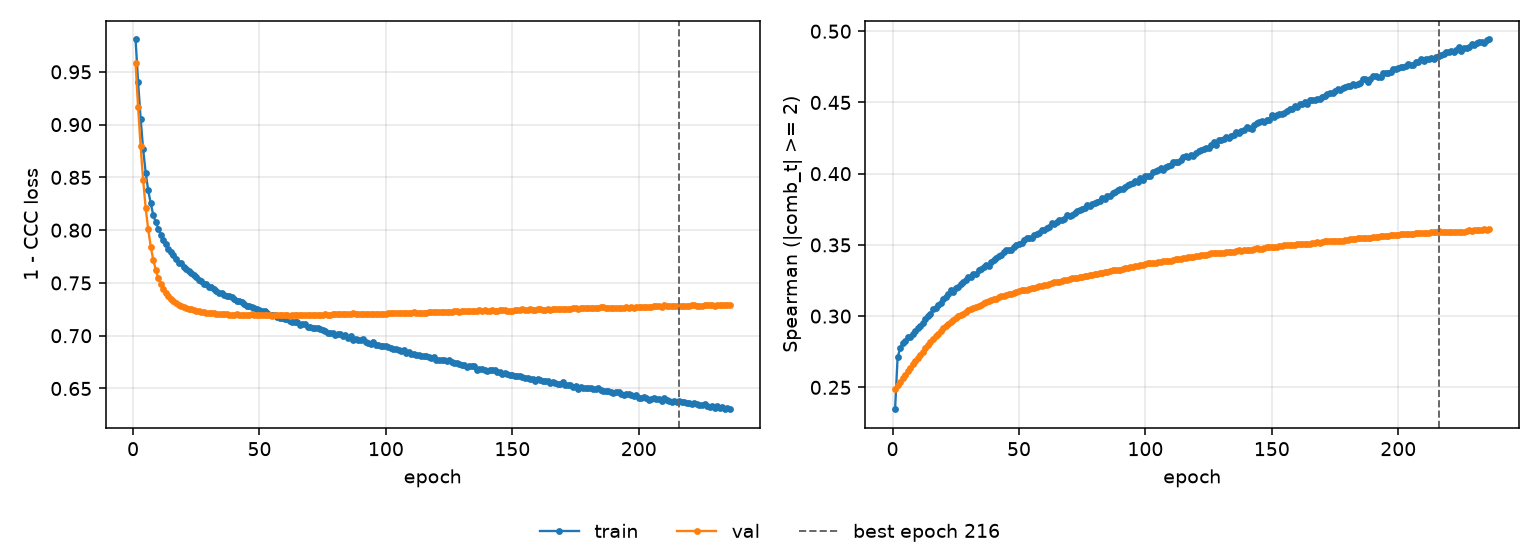

The data file committed next to this chart (first rows):
epoch, tr_loss, vl_loss, tr_sp, vl_sp, is_best
1, 0.9806, 0.958, 0.2347, 0.2485, False
2, 0.9402, 0.9166, 0.271, 0.2519, False
3, 0.9056, 0.8793, 0.2773, 0.2539, False
4, 0.8764, 0.8472, 0.2813, 0.2566, False
5, 0.8544, 0.8211, 0.2827, 0.259, False
6, 0.8377, 0.8007, 0.2853, 0.2613, False
7, 0.8253, 0.7844, 0.2856, 0.2638, False
8, 0.8144, 0.7718, 0.2876, 0.2662, False
9, 0.8075, 0.7622, 0.2895, 0.2686, False
10, 0.8015, 0.7546, 0.2918, 0.2709, False
11, 0.7955, 0.7487, 0.2931, 0.2727, False
12, 0.7905, 0.7441, 0.2955, 0.275, False
13, 0.7866, 0.7405, 0.2979, 0.2775, False
14, 0.7826, 0.7374, 0.3, 0.2796, False
15, 0.7791, 0.7351, 0.3017, 0.282, False
16, 0.7761, 0.7329, 0.3049, 0.2839, False
17, 0.7727, 0.7311, 0.3056, 0.2861, False
18, 0.7691, 0.7295, 0.3076, 0.2877, False
19, 0.7688, 0.7283, 0.3093, 0.2899, False
20, 0.7654, 0.7275, 0.3119, 0.2914, False
21, 0.7635, 0.7265, 0.3135, 0.2931, False
22, 0.7611, 0.7255, 0.3153, 0.2947, False
23, 0.7597, 0.7249, 0.3186, 0.296, False
24, 0.7572, 0.7241, 0.317, 0.2973, False
25, 0.7552, 0.7235, 0.3196, 0.2987, False
26, 0.7526, 0.723, 0.3205, 0.2999, False
27, 0.7514, 0.7224, 0.3227, 0.3006, False
28, 0.7493, 0.7222, 0.3241, 0.3017, False
29, 0.7487, 0.7218, 0.3252, 0.3032, False
30, 0.7464, 0.7218, 0.3276, 0.3042, False
31, 0.7457, 0.7214, 0.3277, 0.3047, False
32, 0.7447, 0.7214, 0.3296, 0.3056, False
33, 0.7426, 0.721, 0.3296, 0.3064, False
34, 0.7409, 0.7207, 0.3324, 0.3072, False
35, 0.7401, 0.7202, 0.3329, 0.3079, False
36, 0.739, 0.7202, 0.3348, 0.3089, False
37, 0.7379, 0.7203, 0.3359, 0.3098, False
38, 0.7372, 0.7201, 0.3353, 0.3104, False
39, 0.7368, 0.72, 0.3383, 0.3111, False
40, 0.7344, 0.72, 0.3397, 0.3118, False
41, 0.7328, 0.7202, 0.341, 0.3123, False
42, 0.7326, 0.7198, 0.3424, 0.3132, False
43, 0.7319, 0.7199, 0.343, 0.3139, False
44, 0.7299, 0.7196, 0.3447, 0.3143, False
45, 0.728, 0.7197, 0.3465, 0.3148, False
46, 0.7277, 0.7199, 0.3462, 0.3154, False
47, 0.7272, 0.7201, 0.3464, 0.3158, False
48, 0.7266, 0.7196, 0.3488, 0.3165, False
49, 0.7249, 0.7198, 0.35, 0.3171, False
50, 0.724, 0.7195, 0.3505, 0.3176, False
51, 0.7236, 0.7195, 0.3514, 0.318, False
52, 0.7231, 0.7193, 0.3532, 0.3184, False
53, 0.7214, 0.7197, 0.3546, 0.3187, False
54, 0.7197, 0.7192, 0.3548, 0.3192, False
55, 0.72, 0.719, 0.3546, 0.3195, False
56, 0.7192, 0.7196, 0.3567, 0.3199, False
57, 0.718, 0.7193, 0.3579, 0.3205, False
58, 0.7171, 0.7196, 0.3584, 0.3211, False
59, 0.7163, 0.7193, 0.3608, 0.3214, False
60, 0.7161, 0.7193, 0.3602, 0.3218, False
... 176 more rows
